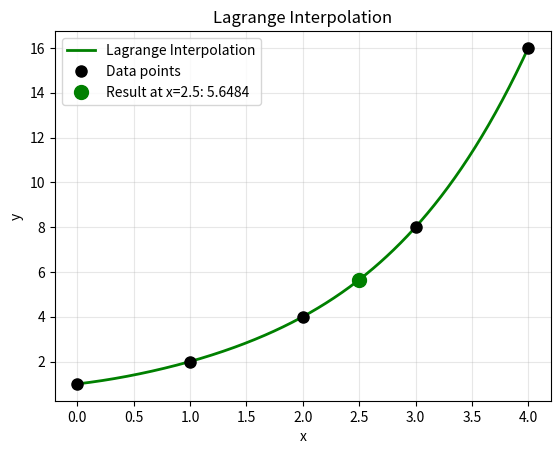

Source code (Python):
import numpy as np
import matplotlib.pyplot as plt
import math

def lagrange_interpolation(x, y, xp):

    n = len(x)
    result = 0
    
    for i in range(n):
        # Calculate L_i(xp)
        term = y[i]
        for j in range(n):
            if i != j:
                term = term * (xp - x[j]) / (x[i] - x[j])
        result += term
    
    return result

# Your data
x_data = [0, 1, 2, 3, 4]
y_data = [1, 2, 4, 8, 16]

# Test
xp = 2.5
result = lagrange_interpolation(x_data, y_data, xp)
print(f"Lagrange Interpolation at x = {xp}: {result:.4f}")
print(f"Actual value (2^{xp}): {2**xp:.4f}")
print(f"Error: {abs(result - 2**xp):.4f}")

# Generate smooth curve
x = np.linspace(0, 4, 400)
y_lagrange = [lagrange_interpolation(x_data, y_data, xi) for xi in x]

# Plot
plt.plot(x, y_lagrange, 'g-', linewidth=2, label='Lagrange Interpolation')
plt.plot(x_data, y_data, 'ko', markersize=8, label='Data points')
plt.plot(xp, lagrange_interpolation(x_data, y_data, xp), 'go', markersize=10, label=f'Result at x={xp}: {result:.4f}')
plt.grid(True, alpha=0.3)
plt.xlabel('x')
plt.ylabel('y')
plt.title('Lagrange Interpolation')
plt.legend()
plt.show()
